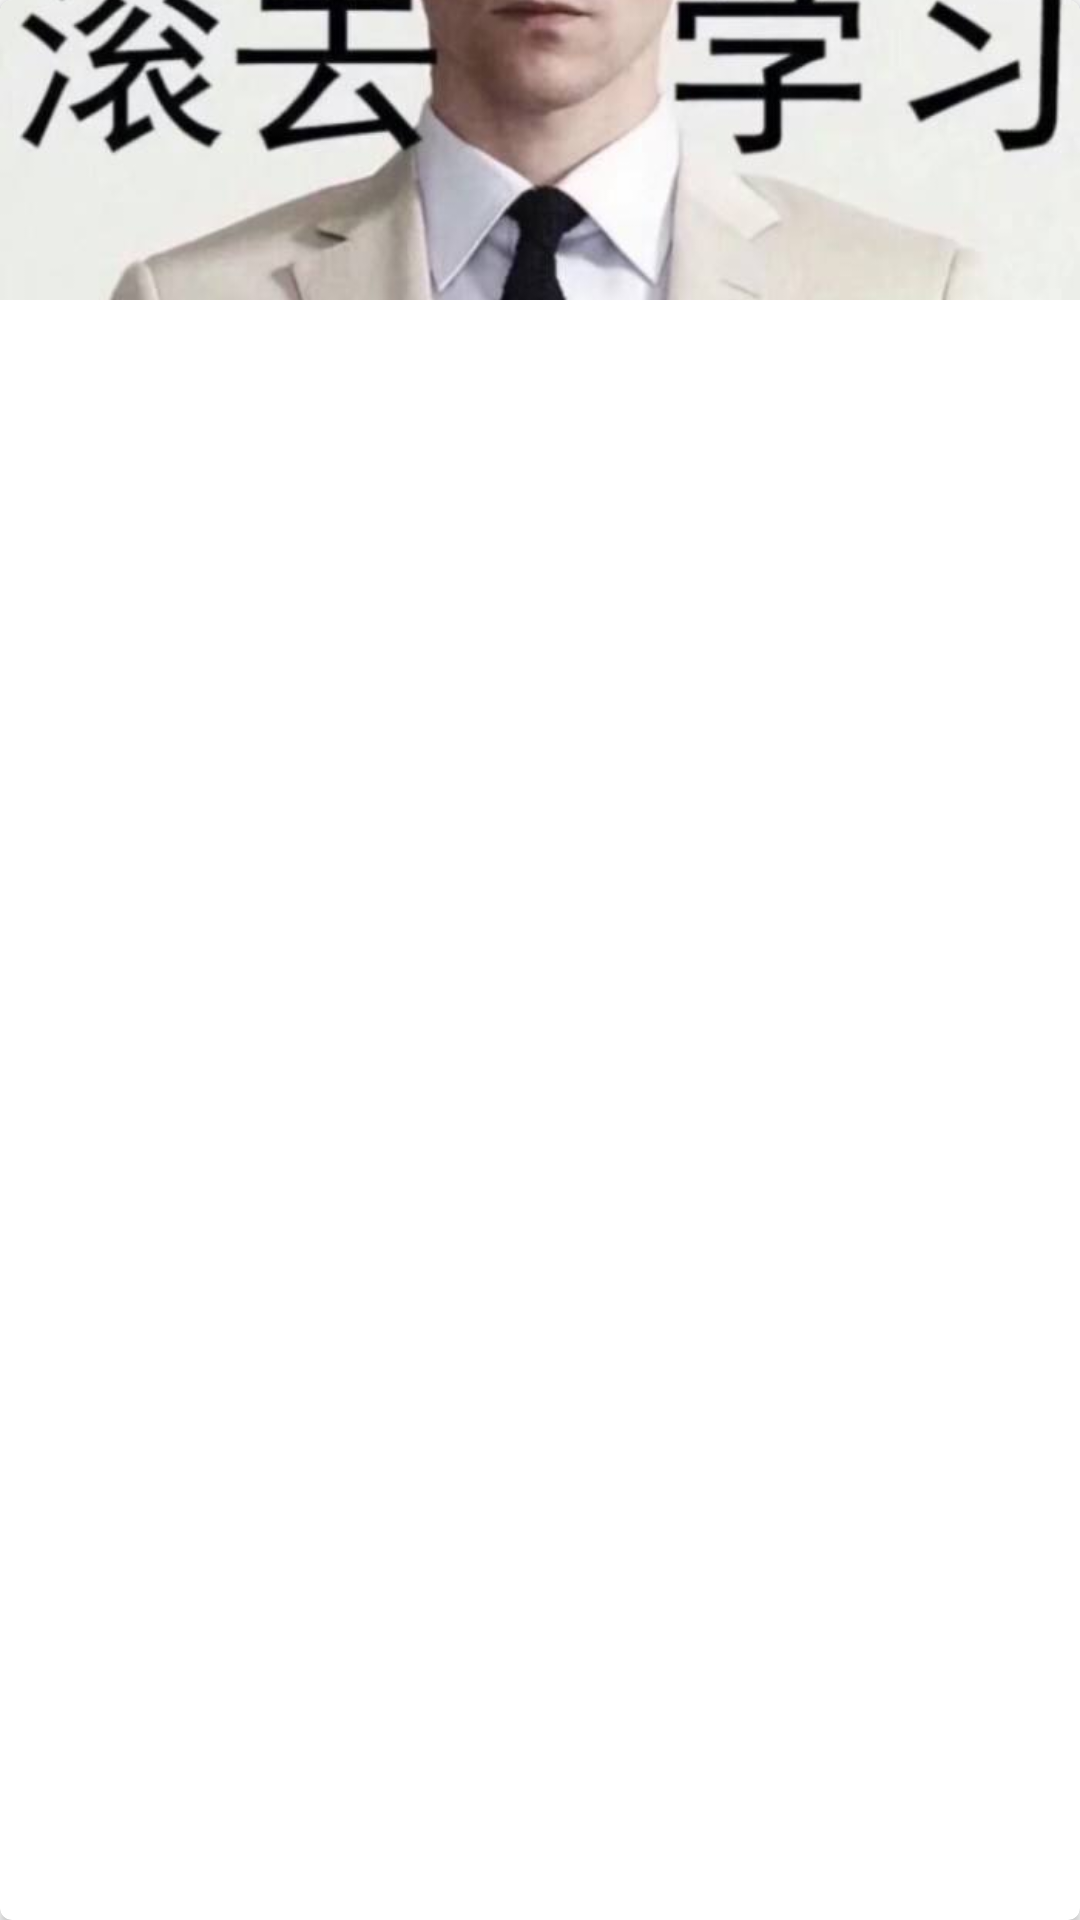

Reconstruct the res/layout file that produces this screen, plus the resources it refers to.
<!-- AndroidManifest.xml: application theme AppTheme -->
<!-- res/layout/media_item.xml -->
<androidx.cardview.widget.CardView xmlns:android="http://schemas.android.com/apk/res/android"
    xmlns:app="http://schemas.android.com/apk/res-auto"
    android:layout_width="match_parent"
    android:layout_height="wrap_content"
    android:layout_margin="5dp"
    app:cardCornerRadius="4dp">

    <LinearLayout
            android:orientation="vertical"
            android:layout_width="match_parent"
            android:layout_height="wrap_content">

            <ImageView
                android:id="@+id/item_media_image"
                android:layout_width="match_parent"
                android:layout_height="100dp"
                android:scaleType="centerCrop"
                android:src="@drawable/cover"/>

            <TextView
                android:id="@+id/item_media_name"
                android:layout_width="wrap_content"
                android:layout_height="wrap_content"
                android:layout_gravity="center_horizontal"
                android:layout_margin="5dp"
                android:textSize="16sp"/>

        </LinearLayout>

    </androidx.cardview.widget.CardView>
<!-- resources referenced by this layout -->
<resources>
  <!-- drawable cover: jpg bitmap (drawable, 57947 bytes) -->
  <style name="AppTheme" parent="Theme.AppCompat.Light.NoActionBar">
          
          <item name="colorPrimary">@color/colorPrimary</item>
          <item name="colorPrimaryDark">@color/colorPrimaryDark</item>
          <item name="colorAccent">@color/colorAccent</item>
          <item name="android:homeAsUpIndicator">@drawable/homelist</item>
      </style>
  <!-- not gathered from this repository: default colours our renderer supplied (Android Studio template values) -->
  <color name="colorPrimary">#FF6200EE</color>
  <color name="colorPrimaryDark">#FF3700B3</color>
  <color name="colorAccent">#FF03DAC5</color>
</resources>
